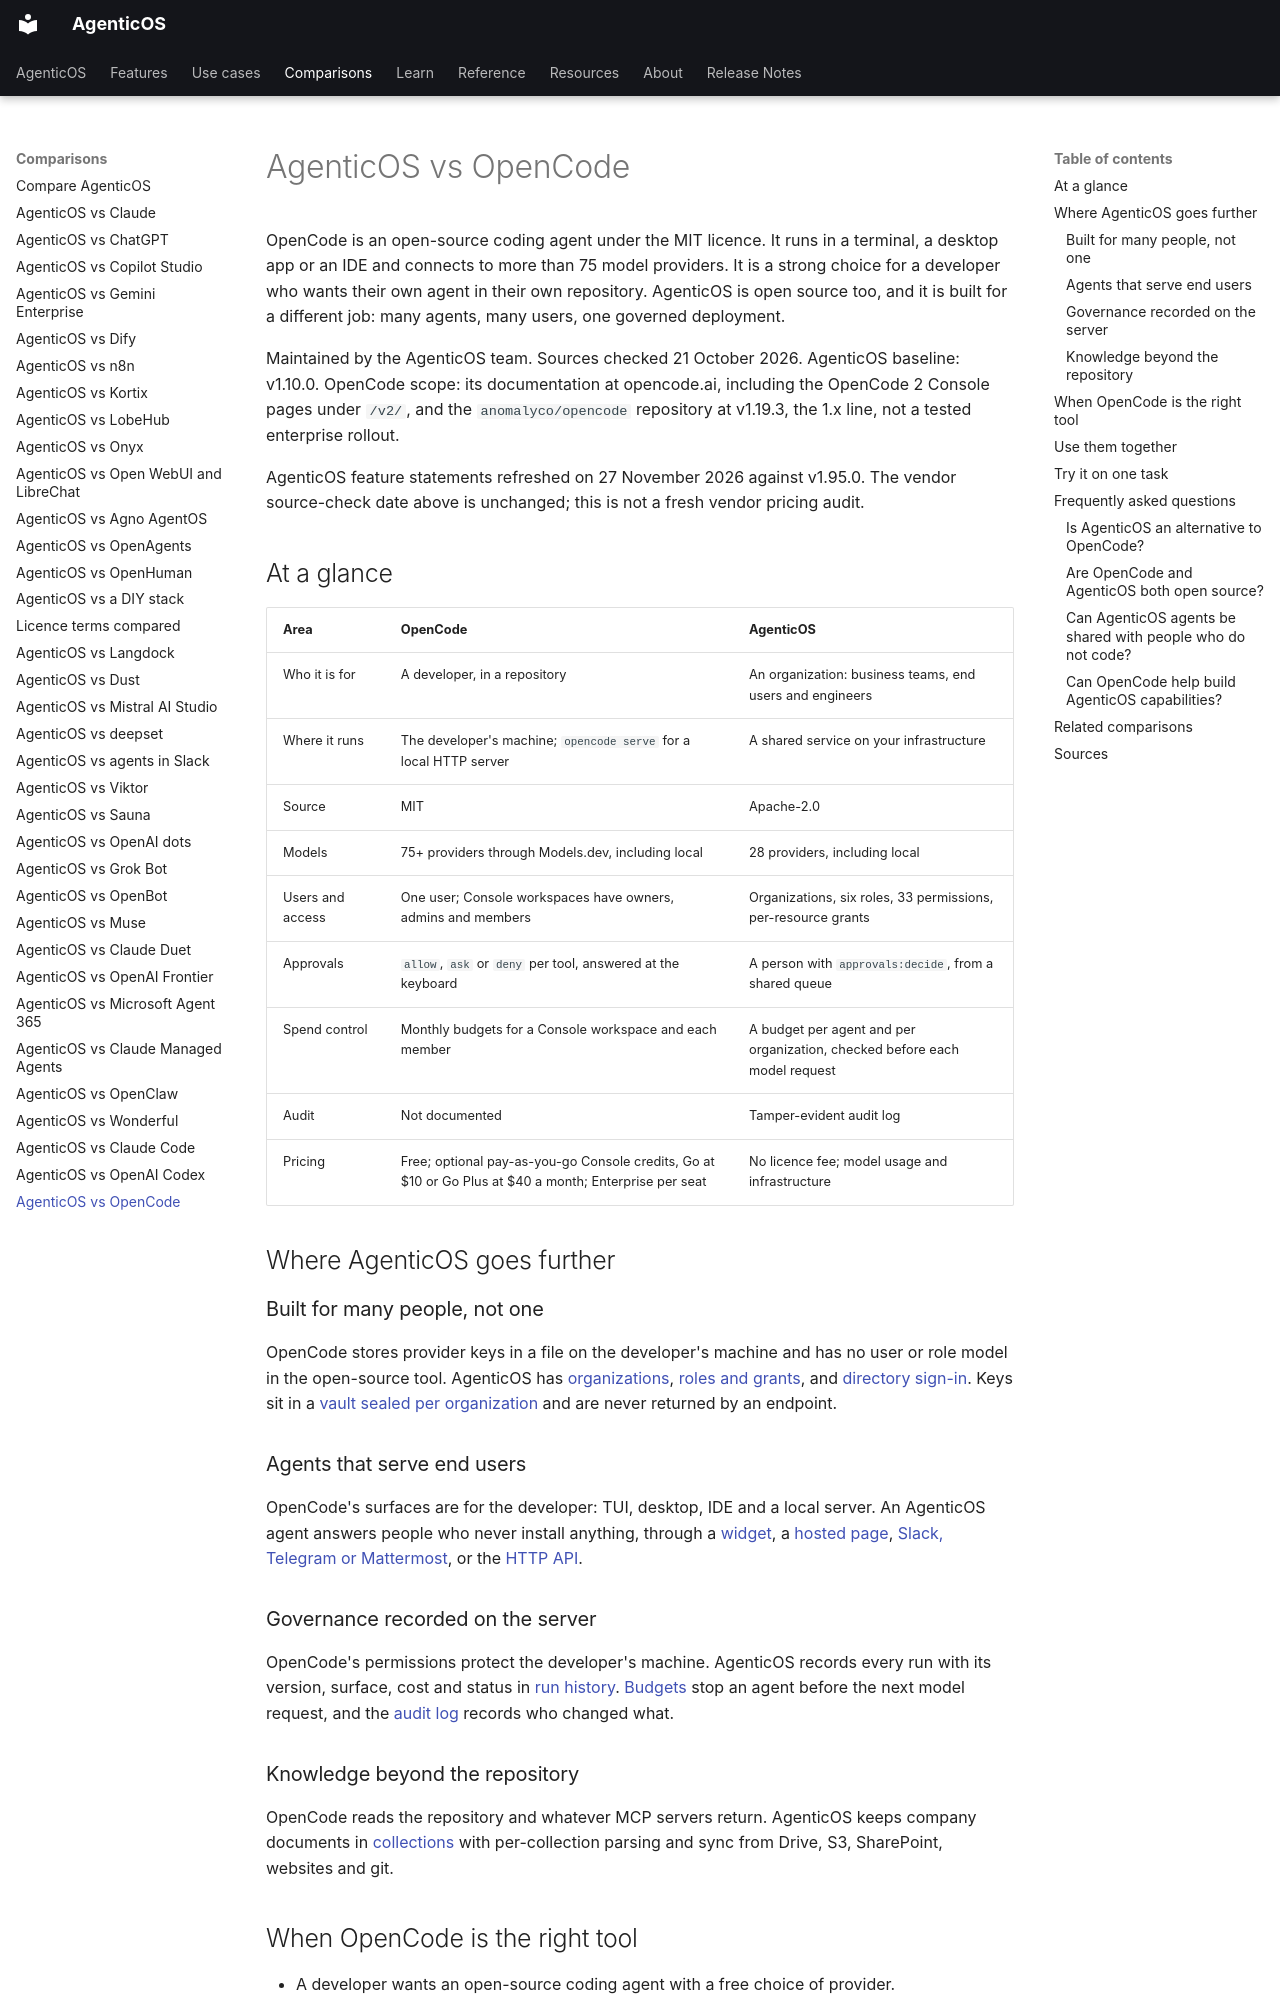

repository: vstorm-co/agenticos · page: about/opencode/index.html · generator: mkdocs

---
title: "AgenticOS vs OpenCode"
seo_title: "AgenticOS vs OpenCode: two open-source agent tools compared"
description: "OpenCode is an MIT coding agent for one developer. AgenticOS is an Apache-2.0 platform for a company's AI agents, with roles, budgets and audit logs."
---

# AgenticOS vs OpenCode

OpenCode is an open-source coding agent under the MIT licence. It runs in a terminal, a desktop app or an IDE and connects to more than 75 model providers. It is a strong choice for a developer who wants their own agent in their own repository. AgenticOS is open source too, and it is built for a different job: many agents, many users, one governed deployment.

Maintained by the AgenticOS team. Sources checked 21 October 2026. AgenticOS baseline: v1.10.0. OpenCode scope: its documentation at opencode.ai, including the OpenCode 2 Console pages under `/v2/`, and the `anomalyco/opencode` repository at v1.19.3, the 1.x line, not a tested enterprise rollout.

AgenticOS feature statements refreshed on 27 November 2026 against v1.95.0. The vendor source-check date above is unchanged; this is not a fresh vendor pricing audit.

## At a glance

| Area | OpenCode | AgenticOS |
| --- | --- | --- |
| Who it is for | A developer, in a repository | An organization: business teams, end users and engineers |
| Where it runs | The developer's machine; `opencode serve` for a local HTTP server | A shared service on your infrastructure |
| Source | MIT | Apache-2.0 |
| Models | 75+ providers through Models.dev, including local | 28 providers, including local |
| Users and access | One user; Console workspaces have owners, admins and members | Organizations, six roles, 33 permissions, per-resource grants |
| Approvals | `allow`, `ask` or `deny` per tool, answered at the keyboard | A person with `approvals:decide`, from a shared queue |
| Spend control | Monthly budgets for a Console workspace and each member | A budget per agent and per organization, checked before each model request |
| Audit | Not documented | Tamper-evident audit log |
| Pricing | Free; optional pay-as-you-go Console credits, Go at $10 or Go Plus at $40 a month; Enterprise per seat | No licence fee; model usage and infrastructure |

## Where AgenticOS goes further

### Built for many people, not one

OpenCode stores provider keys in a file on the developer's machine and has no user or role model in the open-source tool. AgenticOS has [organizations](../concepts.md#organizations), [roles and grants](../permissions.md#layer-3-visibility-and-grants), and [directory sign-in](../directory.md#signing-in-with-a-directory-account). Keys sit in a [vault sealed per organization](../secrets.md#envelope-encryption) and are never returned by an endpoint.

### Agents that serve end users

OpenCode's surfaces are for the developer: TUI, desktop, IDE and a local server. An AgenticOS agent answers people who never install anything, through a [widget](../channels.md#the-website-widget), a [hosted page](../channels.md#a-hosted-page), [Slack, Telegram or Mattermost](../channels.md#slack), or the [HTTP API](../channels.md#the-public-api).
